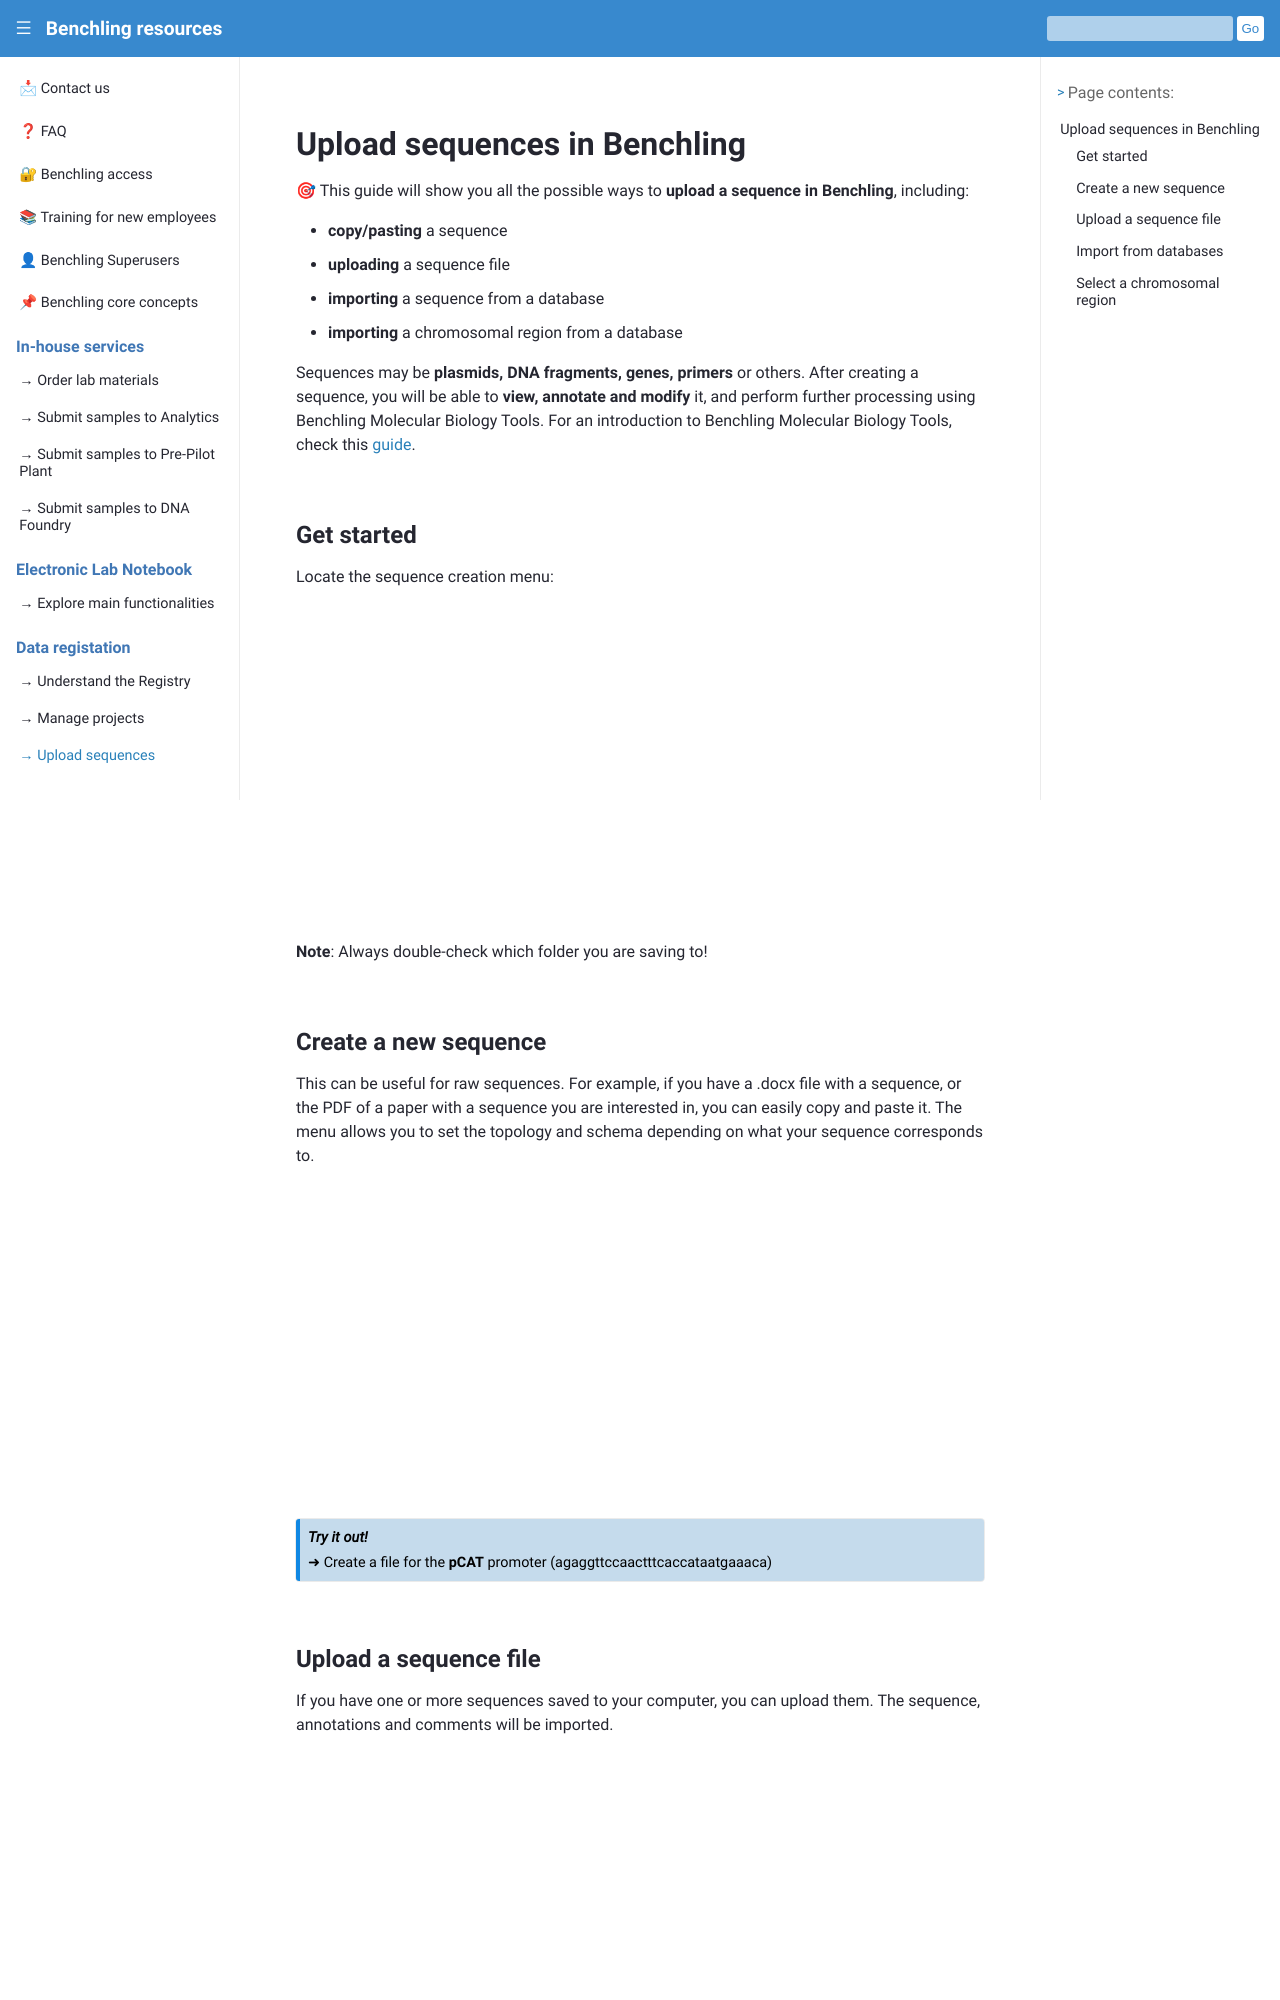

repository: biosustain/benchling-resources · page: guides/sequence_creation.html · generator: sphinx

# Upload sequences in Benchling

 🎯 This guide will show you all the possible ways to **upload a sequence in Benchling**, including:
 - **copy/pasting** a sequence
 - **uploading** a sequence file
 - **importing** a sequence from a database
 - **importing** a chromosomal region from a database
 
 
 Sequences may be **plasmids, DNA fragments, genes, primers** or others. After creating a sequence, you will be able to **view, annotate and modify** it, and perform further processing using Benchling Molecular Biology Tools. For an introduction to Benchling Molecular Biology Tools, check this [guide](/training_materials/basics.md).

## Get started

Locate the sequence creation menu:

````{raw} html
<div style="text-align: center;">
<iframe 
    width="700"
    height="315"
    src="https://www.youtube.com/embed/QtYoWOCuWUQ?si=a9sqcj1lYzCexX-Z?rel=0&modestbranding=1&autoplay=0&showinfo=0" 
    frameborder="0" 
    allow="accelerometer; autoplay; clipboard-write; encrypted-media; gyroscope; picture-in-picture" 
    allowfullscreen>
</iframe>
</div>
````



**Note**: Always double-check which folder you are saving to!

## Create a new sequence

This can be useful for raw sequences. For example, if you have a .docx file with a sequence, or the PDF of a paper with a sequence you are interested in, you can easily copy and paste it. The menu allows you to set the topology and schema depending on what your sequence corresponds to.  

````{raw} html
<div style="text-align: center;">
<iframe 
    width="700"
    height="315" 
    src="https://www.youtube.com/embed/tvN3V3bXu-A?si=YiwlvxNtnNT9WU1d?rel=0&modestbranding=1&autoplay=0&showinfo=0" 
    frameborder="0" 
    allow="accelerometer; autoplay; clipboard-write; encrypted-media; gyroscope; picture-in-picture" 
    allowfullscreen>
</iframe>
</div>
````

```{admonition} *Try it out!*
:class: my-custom-admonition

➜ Create a file for the **pCAT** promoter (agaggttccaactttcaccataatgaaaca) 
```
